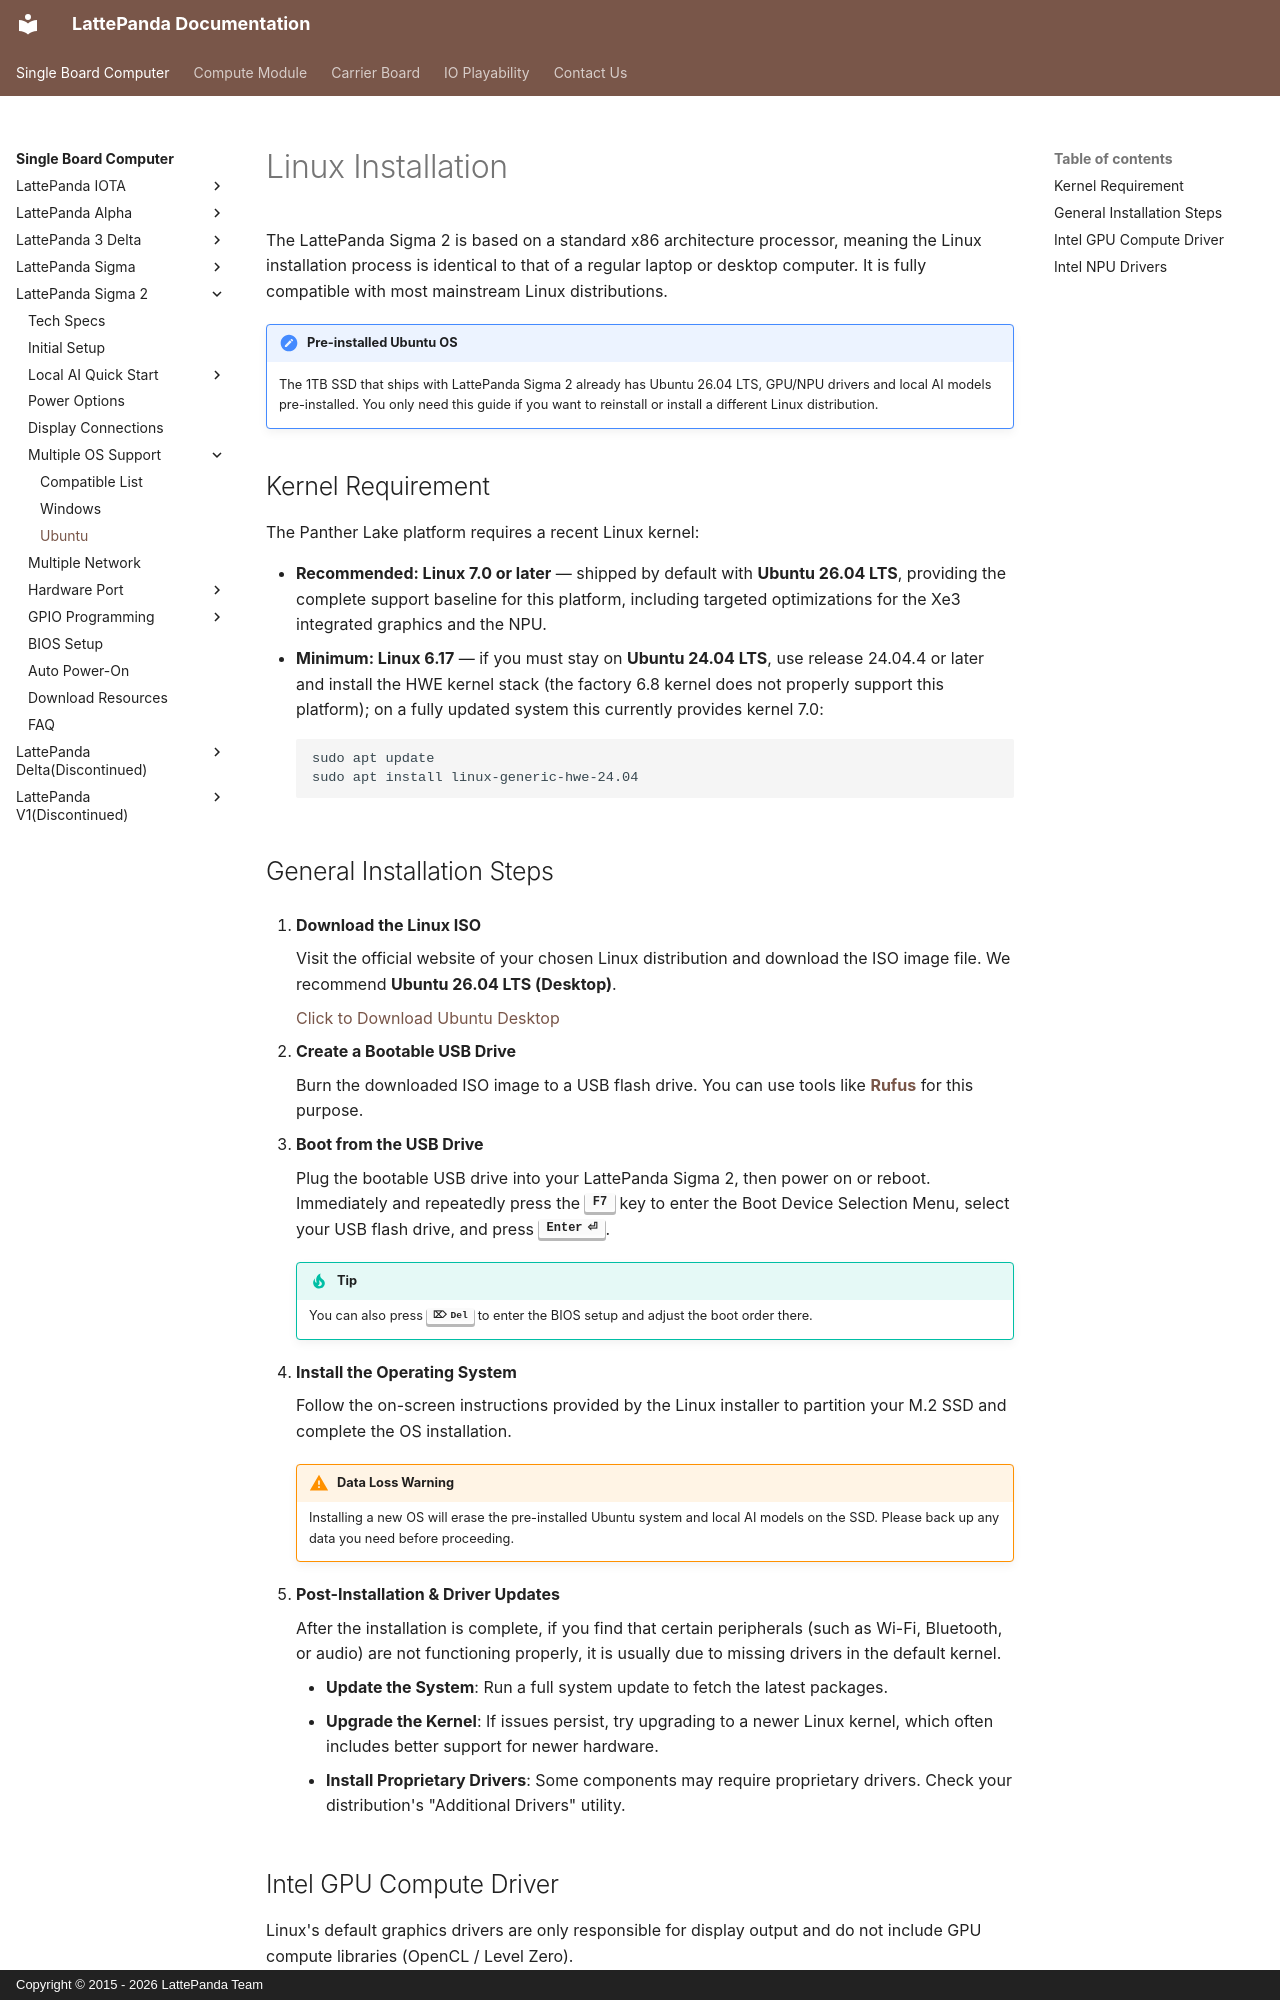

repository: LattePandaTeam/Docs · page: content/sigma2_edition/os_linux/index.html · generator: mkdocs · copyright: Copyright © 2015 - 2026 LattePanda Team

# Linux Installation

The LattePanda Sigma 2 is based on a standard x86 architecture processor, meaning the Linux installation process is identical to that of a regular laptop or desktop computer. It is fully compatible with most mainstream Linux distributions.

!!! note "Pre-installed Ubuntu OS"
    The 1TB SSD that ships with LattePanda Sigma 2 already has Ubuntu 26.04 LTS, GPU/NPU drivers and local AI models pre-installed. You only need this guide if you want to reinstall or install a different Linux distribution.

## Kernel Requirement

The Panther Lake platform requires a recent Linux kernel:

- **Recommended: Linux 7.0 or later** — shipped by default with **Ubuntu 26.04 LTS**, providing the complete support baseline for this platform, including targeted optimizations for the Xe3 integrated graphics and the NPU.
- **Minimum: Linux 6.17** — if you must stay on **Ubuntu 24.04 LTS**, use release 24.04.4 or later and install the HWE kernel stack (the factory 6.8 kernel does not properly support this platform); on a fully updated system this currently provides kernel 7.0:

    ```bash
    sudo apt update
    sudo apt install linux-generic-hwe-24.04
    ```

## General Installation Steps

1. **Download the Linux ISO**

    Visit the official website of your chosen Linux distribution and download the ISO image file. We recommend **Ubuntu 26.04 LTS (Desktop)**.

    [Click to Download Ubuntu Desktop](https://ubuntu.com/download/desktop)

2. **Create a Bootable USB Drive**

    Burn the downloaded ISO image to a USB flash drive. You can use tools like [**Rufus**](https://rufus.ie/) for this purpose.

3. **Boot from the USB Drive**

    Plug the bootable USB drive into your LattePanda Sigma 2, then power on or reboot. Immediately and repeatedly press the **++f7++** key to enter the Boot Device Selection Menu, select your USB flash drive, and press **++enter++**.

    !!! tip
        You can also press **++del++** to enter the BIOS setup and adjust the boot order there.

4. **Install the Operating System**

    Follow the on-screen instructions provided by the Linux installer to partition your M.2 SSD and complete the OS installation.

    !!! warning "Data Loss Warning"
        Installing a new OS will erase the pre-installed Ubuntu system and local AI models on the SSD. Please back up any data you need before proceeding.

5. **Post-Installation & Driver Updates**

    After the installation is complete, if you find that certain peripherals (such as Wi-Fi, Bluetooth, or audio) are not functioning properly, it is usually due to missing drivers in the default kernel.

    - **Update the System**: Run a full system update to fetch the latest packages.
    - **Upgrade the Kernel**: If issues persist, try upgrading to a newer Linux kernel, which often includes better support for newer hardware.
    - **Install Proprietary Drivers**: Some components may require proprietary drivers. Check your distribution's "Additional Drivers" utility.
